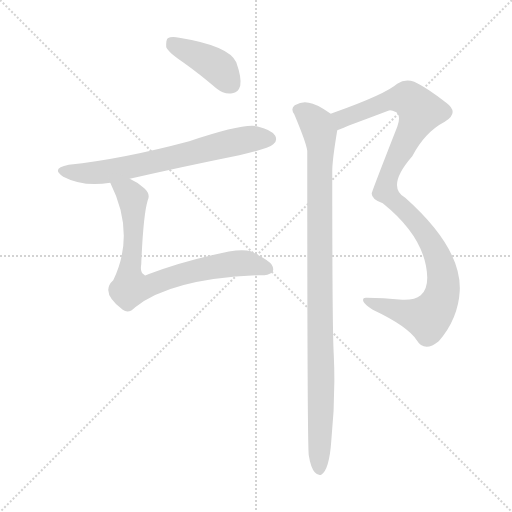
t = 0.00 s
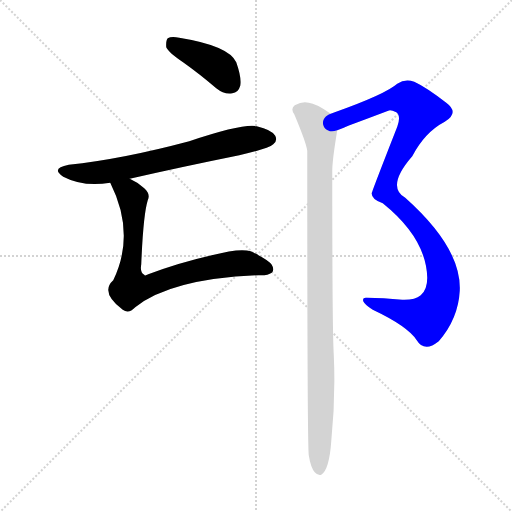
t = 3.35 s
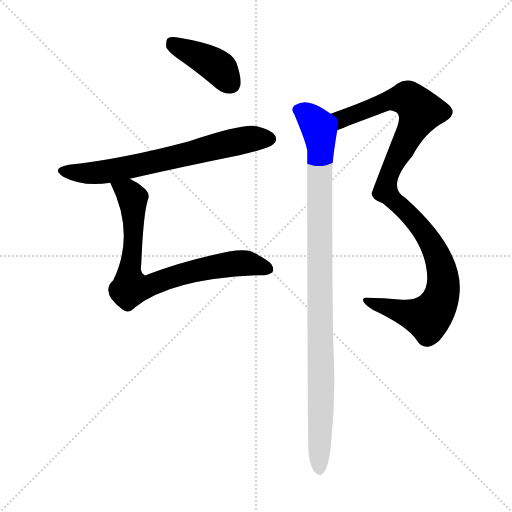
t = 3.51 s
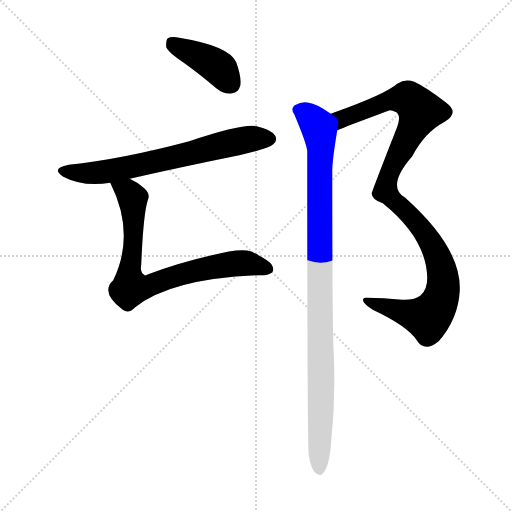
t = 3.67 s
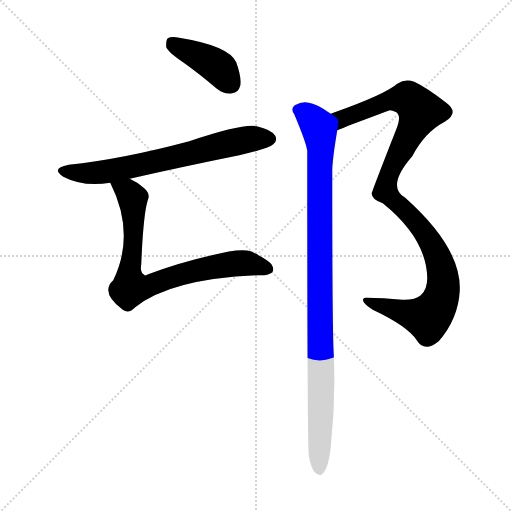
t = 3.83 s
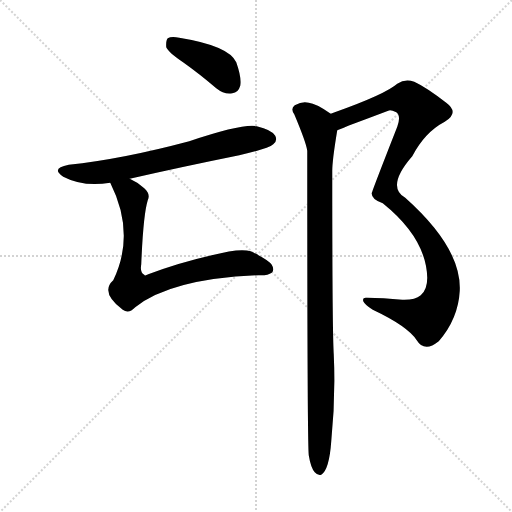
t = 4.46 s

The animated SVG that drew these frames (rendered in a browser with its animation timeline set to each time). Animation: 5 CSS @keyframes rules; one cycle of 4.46 s.

<svg version="1.1" viewBox="0 0 1024 1024" xmlns="http://www.w3.org/2000/svg">
  <g stroke="lightgray" stroke-dasharray="1,1" stroke-width="1" transform="scale(4, 4)">
    <line x1="0" y1="0" x2="256" y2="256"></line>
    <line x1="256" y1="0" x2="0" y2="256"></line>
    <line x1="128" y1="0" x2="128" y2="256"></line>
    <line x1="0" y1="128" x2="256" y2="128"></line>
  </g>
<g transform="scale(1, -1) translate(0, -900)">
   <style type="text/css">
    @keyframes keyframes0 {
      from {
       stroke: blue;
       stroke-dashoffset: 406;
       stroke-width: 128;
       }
       57% {
       animation-timing-function: step-end;
       stroke: blue;
       stroke-dashoffset: 0;
       stroke-width: 128;
       }
       to {
       stroke: black;
       stroke-width: 1024;
       }
       }
       #make-me-a-hanzi-animation-0 {
         animation: keyframes0 0.580404s both;
         animation-delay: 0.000000s;
         animation-timing-function: linear;
       }
    @keyframes keyframes1 {
      from {
       stroke: blue;
       stroke-dashoffset: 674;
       stroke-width: 128;
       }
       69% {
       animation-timing-function: step-end;
       stroke: blue;
       stroke-dashoffset: 0;
       stroke-width: 128;
       }
       to {
       stroke: black;
       stroke-width: 1024;
       }
       }
       #make-me-a-hanzi-animation-1 {
         animation: keyframes1 0.798503s both;
         animation-delay: 0.580404s;
         animation-timing-function: linear;
       }
    @keyframes keyframes2 {
      from {
       stroke: blue;
       stroke-dashoffset: 762;
       stroke-width: 128;
       }
       71% {
       animation-timing-function: step-end;
       stroke: blue;
       stroke-dashoffset: 0;
       stroke-width: 128;
       }
       to {
       stroke: black;
       stroke-width: 1024;
       }
       }
       #make-me-a-hanzi-animation-2 {
         animation: keyframes2 0.870117s both;
         animation-delay: 1.378906s;
         animation-timing-function: linear;
       }
    @keyframes keyframes3 {
      from {
       stroke: blue;
       stroke-dashoffset: 1051;
       stroke-width: 128;
       }
       77% {
       animation-timing-function: step-end;
       stroke: blue;
       stroke-dashoffset: 0;
       stroke-width: 128;
       }
       to {
       stroke: black;
       stroke-width: 1024;
       }
       }
       #make-me-a-hanzi-animation-3 {
         animation: keyframes3 1.105306s both;
         animation-delay: 2.249023s;
         animation-timing-function: linear;
       }
    @keyframes keyframes4 {
      from {
       stroke: blue;
       stroke-dashoffset: 995;
       stroke-width: 128;
       }
       76% {
       animation-timing-function: step-end;
       stroke: blue;
       stroke-dashoffset: 0;
       stroke-width: 128;
       }
       to {
       stroke: black;
       stroke-width: 1024;
       }
       }
       #make-me-a-hanzi-animation-4 {
         animation: keyframes4 1.059733s both;
         animation-delay: 3.354329s;
         animation-timing-function: linear;
       }
</style>
<path d="M 367.5 774.5 Q 398.5 752.5 432.5 723.5 Q 448.5 710.5 464.5 713.5 Q 476.5 714.5 480.5 728.5 Q 483.5 744.5 472.5 775.5 Q 457.5 808.5 358.5 824.5 Q 342.5 827.5 335.5 823.5 Q 331.5 819.5 332.5 805.5 Q 336.5 795.5 367.5 774.5 Z" fill="lightgray"></path> 
<path d="M 259.5 542.5 Q 364.5 566.5 478.5 589.5 Q 536.5 602.5 546.5 611.5 Q 555.5 618.5 550.5 628.5 Q 543.5 640.5 513.5 647.5 Q 486.5 653.5 378.5 617.5 Q 243.5 581.5 137.5 570.5 Q 100.5 563.5 126.5 546.5 Q 166.5 525.5 220.5 534.5 L 259.5 542.5 Z" fill="lightgray"></path> 
<path d="M 220.5 534.5 Q 271.5 432.5 226.5 339.5 Q 199.5 315.5 245.5 280.5 Q 257.5 271.5 270.5 285.5 Q 342.5 342.5 516.5 349.5 Q 535.5 348.5 543.5 354.5 Q 549.5 360.5 543.5 370.5 Q 536.5 380.5 501.5 397.5 Q 479.5 404.5 423.5 389.5 Q 357.5 374.5 296.5 351.5 Q 289.5 347.5 288.5 350.5 Q 279.5 354.5 282.5 371.5 Q 286.5 470.5 295.5 499.5 Q 301.5 512.5 288.5 523.5 Q 275.5 535.5 259.5 542.5 C 233.5 556.5 207.5 561.5 220.5 534.5 Z" fill="lightgray"></path> 
<path d="M 674.5 639.5 Q 683.5 642.5 696.5 648.5 Q 739.5 664.5 776.5 678.5 Q 780.5 681.5 792.5 675.5 Q 802.5 668.5 794.5 646.5 Q 743.5 516.5 743.5 513.5 Q 742.5 501.5 765.5 493.5 Q 852.5 423.5 854.5 344.5 Q 854.5 320.5 841.5 309.5 Q 829.5 299.5 804.5 300.5 Q 765.5 304.5 733.5 304.5 Q 724.5 305.5 726.5 297.5 Q 729.5 290.5 745.5 280.5 Q 815.5 247.5 833.5 219.5 Q 840.5 207.5 853.5 206.5 Q 863.5 206.5 877.5 217.5 Q 916.5 262.5 919.5 318.5 Q 923.5 403.5 810.5 504.5 Q 771.5 526.5 824.5 587.5 Q 849.5 635.5 889.5 656.5 Q 919.5 674.5 892.5 694.5 Q 852.5 725.5 828.5 736.5 Q 810.5 743.5 794.5 732.5 Q 770.5 711.5 669.5 675.5 Q 665.5 674.5 661.5 672.5 C 633.5 662.5 646.5 628.5 674.5 639.5 Z" fill="lightgray"></path> 
<path d="M 617.5 -10.5 Q 621.5 -35.5 629.5 -44.5 Q 635.5 -51.5 642.5 -49.5 Q 658.5 -39.5 662.5 17.5 Q 671.5 105.5 667.5 191.5 Q 664.5 239.5 664.5 557.5 Q 664.5 579.5 674.5 639.5 C 678.5 661.5 678.5 661.5 661.5 672.5 Q 631.5 693.5 617.5 694.5 Q 605.5 698.5 589.5 689.5 Q 580.5 682.5 588.5 671.5 Q 612.5 614.5 614.5 598.5 Q 614.5 15.5 617.5 -10.5 Z" fill="lightgray"></path> 
      <clipPath id="make-me-a-hanzi-clip-0">
      <path d="M 367.5 774.5 Q 398.5 752.5 432.5 723.5 Q 448.5 710.5 464.5 713.5 Q 476.5 714.5 480.5 728.5 Q 483.5 744.5 472.5 775.5 Q 457.5 808.5 358.5 824.5 Q 342.5 827.5 335.5 823.5 Q 331.5 819.5 332.5 805.5 Q 336.5 795.5 367.5 774.5 Z" fill="lightgray"></path>
      </clipPath>
      <path clip-path="url(#make-me-a-hanzi-clip-0)" d="M 341.5 816.5 L 428.5 771.5 L 462.5 731.5 " fill="none" id="make-me-a-hanzi-animation-0" stroke-dasharray="278 556" stroke-linecap="round"></path>

      <clipPath id="make-me-a-hanzi-clip-1">
      <path d="M 259.5 542.5 Q 364.5 566.5 478.5 589.5 Q 536.5 602.5 546.5 611.5 Q 555.5 618.5 550.5 628.5 Q 543.5 640.5 513.5 647.5 Q 486.5 653.5 378.5 617.5 Q 243.5 581.5 137.5 570.5 Q 100.5 563.5 126.5 546.5 Q 166.5 525.5 220.5 534.5 L 259.5 542.5 Z" fill="lightgray"></path>
      </clipPath>
      <path clip-path="url(#make-me-a-hanzi-clip-1)" d="M 129.5 559.5 L 152.5 553.5 L 208.5 555.5 L 495.5 621.5 L 539.5 622.5 " fill="none" id="make-me-a-hanzi-animation-1" stroke-dasharray="546 1092" stroke-linecap="round"></path>

      <clipPath id="make-me-a-hanzi-clip-2">
      <path d="M 220.5 534.5 Q 271.5 432.5 226.5 339.5 Q 199.5 315.5 245.5 280.5 Q 257.5 271.5 270.5 285.5 Q 342.5 342.5 516.5 349.5 Q 535.5 348.5 543.5 354.5 Q 549.5 360.5 543.5 370.5 Q 536.5 380.5 501.5 397.5 Q 479.5 404.5 423.5 389.5 Q 357.5 374.5 296.5 351.5 Q 289.5 347.5 288.5 350.5 Q 279.5 354.5 282.5 371.5 Q 286.5 470.5 295.5 499.5 Q 301.5 512.5 288.5 523.5 Q 275.5 535.5 259.5 542.5 C 233.5 556.5 207.5 561.5 220.5 534.5 Z" fill="lightgray"></path>
      </clipPath>
      <path clip-path="url(#make-me-a-hanzi-clip-2)" d="M 228.5 528.5 L 255.5 516.5 L 266.5 493.5 L 267.5 422.5 L 257.5 353.5 L 261.5 324.5 L 283.5 324.5 L 364.5 352.5 L 458.5 371.5 L 491.5 373.5 L 534.5 362.5 " fill="none" id="make-me-a-hanzi-animation-2" stroke-dasharray="634 1268" stroke-linecap="round"></path>

      <clipPath id="make-me-a-hanzi-clip-3">
      <path d="M 674.5 639.5 Q 683.5 642.5 696.5 648.5 Q 739.5 664.5 776.5 678.5 Q 780.5 681.5 792.5 675.5 Q 802.5 668.5 794.5 646.5 Q 743.5 516.5 743.5 513.5 Q 742.5 501.5 765.5 493.5 Q 852.5 423.5 854.5 344.5 Q 854.5 320.5 841.5 309.5 Q 829.5 299.5 804.5 300.5 Q 765.5 304.5 733.5 304.5 Q 724.5 305.5 726.5 297.5 Q 729.5 290.5 745.5 280.5 Q 815.5 247.5 833.5 219.5 Q 840.5 207.5 853.5 206.5 Q 863.5 206.5 877.5 217.5 Q 916.5 262.5 919.5 318.5 Q 923.5 403.5 810.5 504.5 Q 771.5 526.5 824.5 587.5 Q 849.5 635.5 889.5 656.5 Q 919.5 674.5 892.5 694.5 Q 852.5 725.5 828.5 736.5 Q 810.5 743.5 794.5 732.5 Q 770.5 711.5 669.5 675.5 Q 665.5 674.5 661.5 672.5 C 633.5 662.5 646.5 628.5 674.5 639.5 Z" fill="lightgray"></path>
      </clipPath>
      <path clip-path="url(#make-me-a-hanzi-clip-3)" d="M 677.5 646.5 L 685.5 664.5 L 785.5 701.5 L 817.5 701.5 L 840.5 677.5 L 779.5 558.5 L 770.5 517.5 L 820.5 470.5 L 862.5 414.5 L 886.5 343.5 L 881.5 302.5 L 855.5 264.5 L 733.5 297.5 " fill="none" id="make-me-a-hanzi-animation-3" stroke-dasharray="923 1846" stroke-linecap="round"></path>

      <clipPath id="make-me-a-hanzi-clip-4">
      <path d="M 617.5 -10.5 Q 621.5 -35.5 629.5 -44.5 Q 635.5 -51.5 642.5 -49.5 Q 658.5 -39.5 662.5 17.5 Q 671.5 105.5 667.5 191.5 Q 664.5 239.5 664.5 557.5 Q 664.5 579.5 674.5 639.5 C 678.5 661.5 678.5 661.5 661.5 672.5 Q 631.5 693.5 617.5 694.5 Q 605.5 698.5 589.5 689.5 Q 580.5 682.5 588.5 671.5 Q 612.5 614.5 614.5 598.5 Q 614.5 15.5 617.5 -10.5 Z" fill="lightgray"></path>
      </clipPath>
      <path clip-path="url(#make-me-a-hanzi-clip-4)" d="M 596.5 680.5 L 633.5 650.5 L 641.5 616.5 L 638.5 -39.5 " fill="none" id="make-me-a-hanzi-animation-4" stroke-dasharray="867 1734" stroke-linecap="round"></path>

</g>
</svg>
